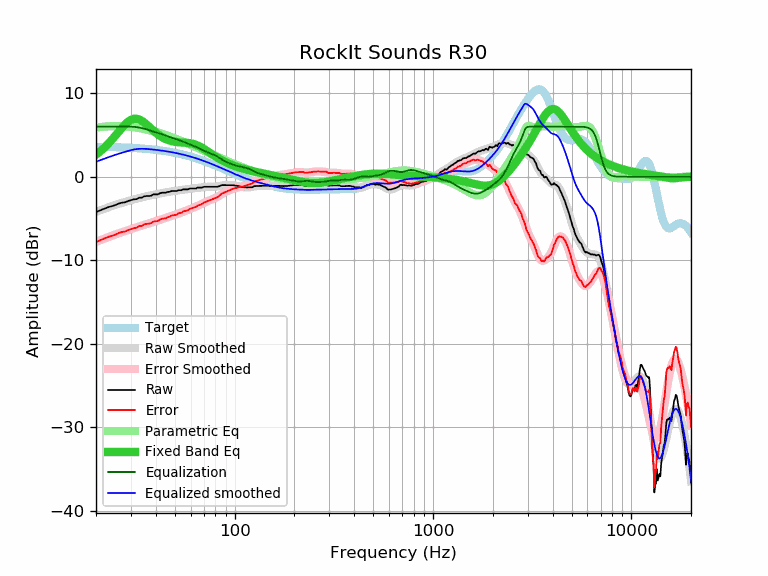

The table this chart was drawn from, first rows:
frequency, raw, error, smoothed, error_smoothed, equalization, parametric_eq, equalized_raw, equalized_smoothed, target
20, -4.22, -7.81, -4.21, -7.80, 6.00, 2.65, 1.78, 1.79, 3.59
21, -4.02, -7.60, -4.02, -7.60, 6.00, 3.04, 1.98, 1.98, 3.58
22, -3.82, -7.40, -3.84, -7.42, 6.00, 3.46, 2.18, 2.16, 3.57
23, -3.65, -7.21, -3.68, -7.24, 6.00, 3.92, 2.35, 2.32, 3.56
24, -3.52, -7.07, -3.52, -7.07, 6.00, 4.40, 2.48, 2.48, 3.55
25, -3.40, -6.94, -3.38, -6.92, 6.00, 4.89, 2.60, 2.62, 3.54
26, -3.22, -6.75, -3.25, -6.78, 6.00, 5.38, 2.78, 2.75, 3.53
27, -3.11, -6.62, -3.13, -6.64, 6.00, 5.85, 2.89, 2.87, 3.51
28, -3.06, -6.56, -3.02, -6.51, 6.00, 6.26, 2.94, 2.98, 3.50
29, -2.91, -6.39, -2.91, -6.39, 6.00, 6.59, 3.09, 3.09, 3.48
30, -2.81, -6.27, -2.81, -6.28, 6.00, 6.82, 3.19, 3.19, 3.46
31, -2.71, -6.16, -2.72, -6.16, 5.98, 6.94, 3.27, 3.26, 3.44
32, -2.68, -6.11, -2.63, -6.06, 5.95, 6.95, 3.26, 3.31, 3.42
33, -2.51, -5.91, -2.55, -5.95, 5.89, 6.86, 3.38, 3.34, 3.40
34, -2.51, -5.89, -2.47, -5.85, 5.83, 6.70, 3.31, 3.35, 3.38
35, -2.34, -5.70, -2.40, -5.76, 5.75, 6.49, 3.41, 3.35, 3.36
36, -2.31, -5.64, -2.34, -5.67, 5.67, 6.24, 3.36, 3.33, 3.33
37, -2.31, -5.62, -2.27, -5.58, 5.58, 5.99, 3.27, 3.31, 3.31
38, -2.26, -5.54, -2.22, -5.50, 5.50, 5.74, 3.23, 3.28, 3.28
39, -2.11, -5.36, -2.16, -5.41, 5.41, 5.50, 3.30, 3.25, 3.25
40, -2.11, -5.33, -2.11, -5.33, 5.33, 5.28, 3.22, 3.22, 3.22
41, -2.11, -5.30, -2.05, -5.25, 5.25, 5.08, 3.14, 3.19, 3.19
42, -1.98, -5.14, -2.00, -5.17, 5.17, 4.90, 3.18, 3.16, 3.16
43, -1.91, -5.04, -1.96, -5.08, 5.08, 4.75, 3.17, 3.13, 3.13
44, -1.91, -5.01, -1.91, -5.00, 5.00, 4.61, 3.09, 3.09, 3.09
45, -1.91, -4.97, -1.87, -4.93, 4.93, 4.50, 3.02, 3.06, 3.06
46, -1.81, -4.83, -1.83, -4.85, 4.85, 4.40, 3.04, 3.02, 3.02
47, -1.81, -4.80, -1.79, -4.78, 4.78, 4.33, 2.97, 2.99, 2.99
48, -1.71, -4.66, -1.76, -4.70, 4.70, 4.26, 2.99, 2.95, 2.95
49, -1.71, -4.62, -1.73, -4.63, 4.63, 4.22, 2.92, 2.91, 2.91
50, -1.71, -4.58, -1.69, -4.56, 4.56, 4.18, 2.85, 2.87, 2.87
51, -1.71, -4.54, -1.67, -4.49, 4.49, 4.15, 2.78, 2.82, 2.82
52, -1.61, -4.39, -1.64, -4.42, 4.42, 4.13, 2.81, 2.78, 2.78
53, -1.61, -4.35, -1.61, -4.35, 4.35, 4.12, 2.74, 2.74, 2.74
54, -1.61, -4.30, -1.58, -4.27, 4.27, 4.11, 2.66, 2.69, 2.69
55, -1.51, -4.16, -1.55, -4.20, 4.20, 4.10, 2.69, 2.65, 2.65
56, -1.51, -4.11, -1.52, -4.13, 4.13, 4.09, 2.62, 2.60, 2.60
57, -1.51, -4.07, -1.50, -4.05, 4.05, 4.08, 2.54, 2.55, 2.55
58, -1.51, -4.02, -1.48, -3.98, 3.98, 4.06, 2.47, 2.51, 2.51
59, -1.44, -3.90, -1.45, -3.91, 3.91, 4.03, 2.47, 2.46, 2.46
60, -1.40, -3.81, -1.43, -3.84, 3.84, 4.00, 2.44, 2.41, 2.41
61, -1.40, -3.76, -1.41, -3.77, 3.77, 3.97, 2.37, 2.36, 2.36
62, -1.40, -3.71, -1.40, -3.70, 3.70, 3.92, 2.30, 2.31, 2.31
63, -1.40, -3.66, -1.38, -3.63, 3.63, 3.87, 2.23, 2.26, 2.26
64, -1.40, -3.61, -1.36, -3.56, 3.56, 3.81, 2.16, 2.21, 2.21
65, -1.30, -3.45, -1.34, -3.49, 3.49, 3.74, 2.19, 2.15, 2.15
66, -1.30, -3.40, -1.32, -3.42, 3.42, 3.67, 2.12, 2.10, 2.10
67, -1.30, -3.35, -1.29, -3.34, 3.34, 3.59, 2.04, 2.05, 2.05
68, -1.30, -3.30, -1.27, -3.27, 3.27, 3.50, 1.97, 1.99, 1.99
69, -1.27, -3.21, -1.25, -3.19, 3.19, 3.42, 1.92, 1.94, 1.94
70, -1.20, -3.09, -1.23, -3.12, 3.12, 3.33, 1.92, 1.89, 1.89
71, -1.20, -3.03, -1.22, -3.05, 3.05, 3.23, 1.85, 1.83, 1.83
72, -1.20, -2.98, -1.21, -2.99, 2.99, 3.14, 1.79, 1.78, 1.78
73, -1.20, -2.93, -1.20, -2.93, 2.93, 3.05, 1.73, 1.73, 1.73
74, -1.20, -2.87, -1.20, -2.87, 2.87, 2.95, 1.67, 1.67, 1.67
75, -1.20, -2.82, -1.20, -2.82, 2.82, 2.86, 1.62, 1.62, 1.62
76, -1.20, -2.76, -1.20, -2.77, 2.77, 2.77, 1.56, 1.56, 1.56
77, -1.20, -2.71, -1.21, -2.71, 2.71, 2.68, 1.51, 1.51, 1.51
78, -1.20, -2.65, -1.21, -2.66, 2.66, 2.59, 1.46, 1.45, 1.45
79, -1.20, -2.60, -1.20, -2.60, 2.60, 2.51, 1.40, 1.40, 1.40
... 553 more rows
